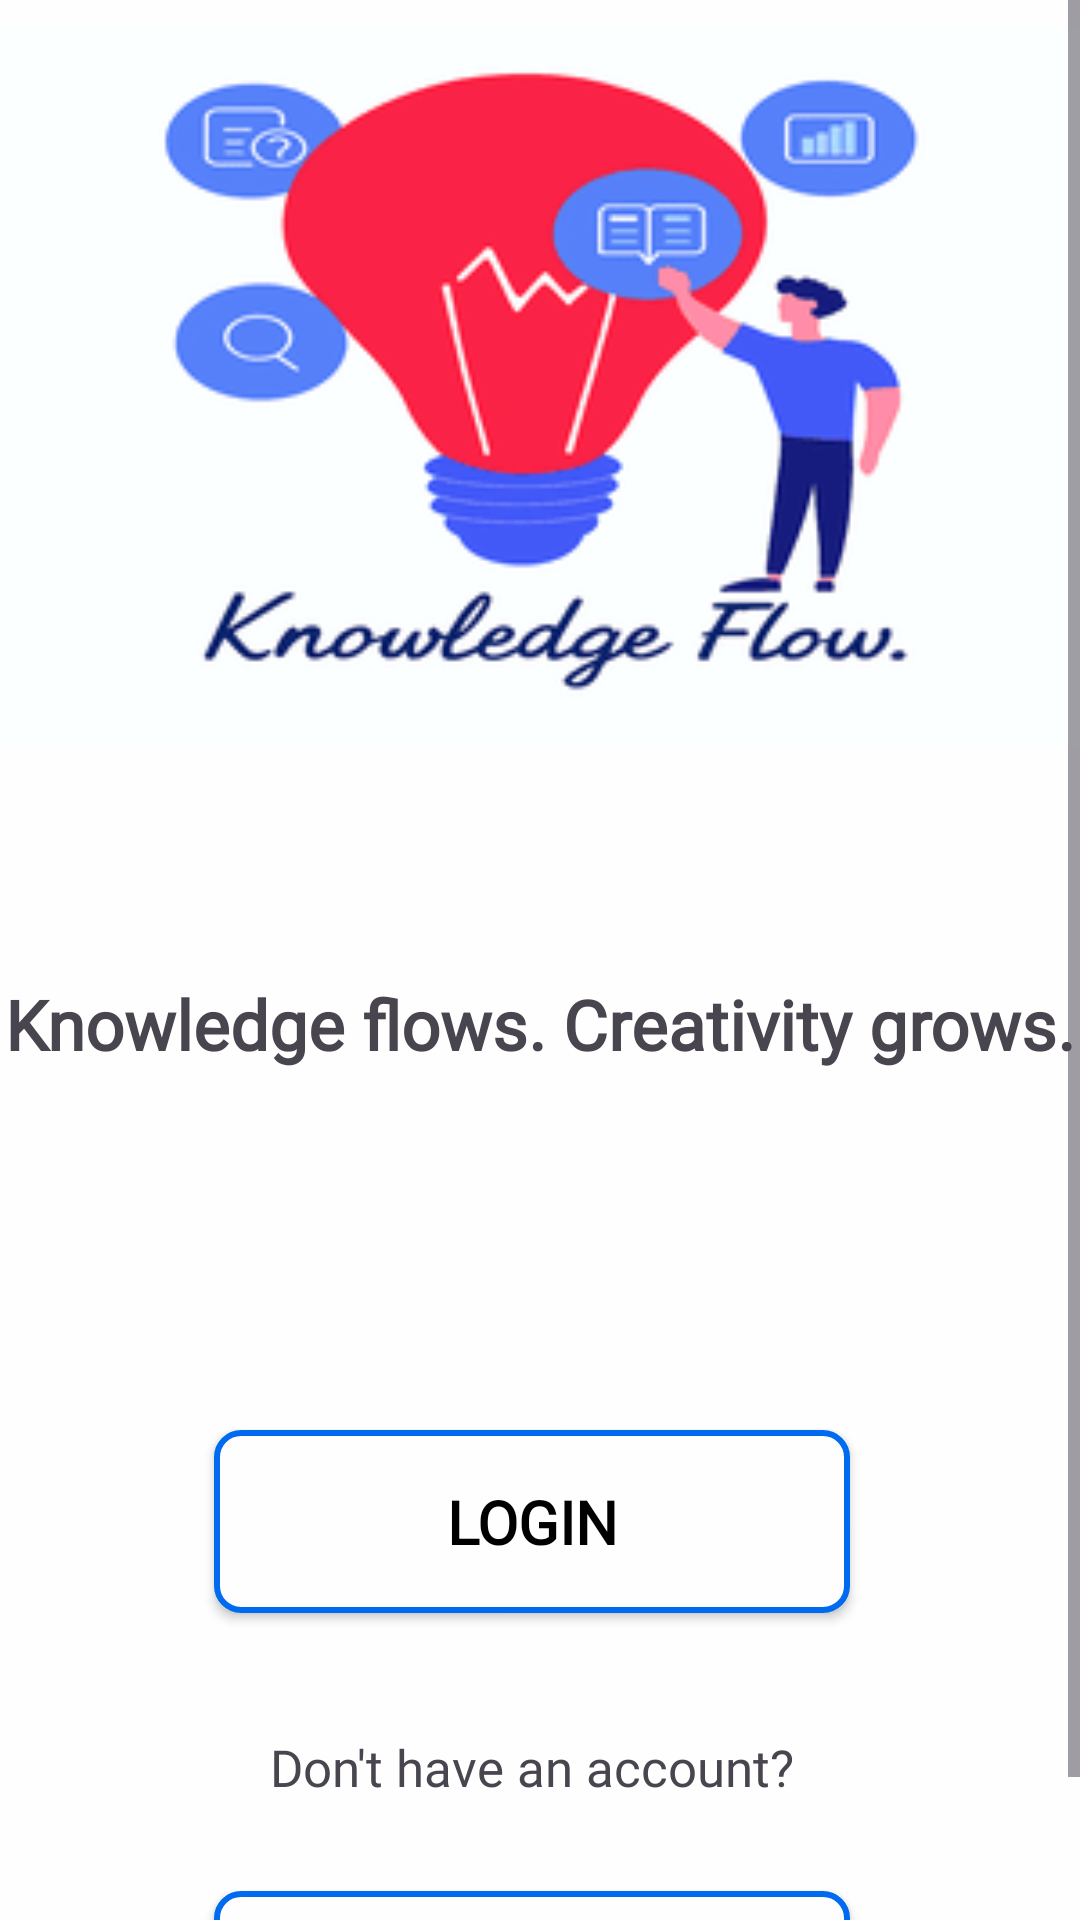

Write the Android layout XML for this screen, with the resource values it uses.
<!-- AndroidManifest.xml: application theme Theme.KnowledgeFlow -->
<!-- res/layout/activity_welcome.xml -->
<?xml version="1.0" encoding="utf-8"?>
<androidx.constraintlayout.widget.ConstraintLayout xmlns:android="http://schemas.android.com/apk/res/android"
    xmlns:app="http://schemas.android.com/apk/res-auto"
    xmlns:tools="http://schemas.android.com/tools"
    android:id="@+id/main"
    android:layout_width="match_parent"
    android:layout_height="match_parent"
    android:background="@color/background_color"
    tools:context=".register.welcome">

    <ScrollView
        android:layout_width="0dp"
        android:layout_height="0dp"
        android:fillViewport="true"
        app:layout_constraintTop_toTopOf="parent"
        app:layout_constraintBottom_toBottomOf="parent"
        app:layout_constraintStart_toStartOf="parent"
        app:layout_constraintEnd_toEndOf="parent">

       <androidx.constraintlayout.widget.ConstraintLayout
           android:layout_width="match_parent"
           android:layout_height="wrap_content">

    <ImageView
        android:id="@+id/imageView"
        android:layout_height="250dp"
        android:layout_marginTop="4dp"
        android:src="@drawable/welcome"
        app:layout_constraintEnd_toEndOf="parent"
        app:layout_constraintHorizontal_bias="0.483"
        app:layout_constraintStart_toStartOf="parent"
        app:layout_constraintTop_toTopOf="parent"
        android:layout_width="match_parent"/>

           <TextView
               android:id="@+id/textView"
               android:layout_width="wrap_content"
               android:layout_height="wrap_content"
               android:layout_marginTop="72dp"
               android:fontFamily="@font/bilbo_swash_caps"
               android:text="Knowledge flows. Creativity grows."
               android:textSize="23dp"
               android:textStyle="bold"
               app:layout_constraintEnd_toEndOf="@+id/imageView"
               app:layout_constraintStart_toStartOf="@+id/imageView"
               app:layout_constraintTop_toBottomOf="@+id/imageView"
               tools:ignore="MissingConstraints" />

           <androidx.appcompat.widget.AppCompatButton
               android:id="@+id/login_btn"
               android:layout_width="212dp"
               android:layout_height="61dp"
               android:layout_marginTop="120dp"
               android:background="@drawable/custom_button"
               android:fontFamily="@font/andada"
               android:text="Login"
               android:textColor="@color/black"
               android:textSize="20dp"
               android:textStyle="bold"
               app:layout_constraintEnd_toEndOf="@+id/textView"
               app:layout_constraintHorizontal_bias="0.482"
               app:layout_constraintStart_toStartOf="@+id/textView"
               app:layout_constraintTop_toBottomOf="@+id/textView"
               tools:ignore="MissingConstraints" />

           <TextView
        android:id="@+id/textView2"
        android:layout_width="wrap_content"
        android:layout_height="wrap_content"
        android:layout_marginTop="40dp"
        android:fontFamily="@font/andada"
        android:textSize="17dp"
        android:text="Don't have an account?"
        app:layout_constraintEnd_toEndOf="@+id/login_btn"
        app:layout_constraintStart_toStartOf="@+id/login_btn"
        app:layout_constraintTop_toBottomOf="@+id/login_btn" />

    <androidx.appcompat.widget.AppCompatButton
        android:id="@+id/signup_btn"
        android:layout_width="212dp"
        android:layout_height="61dp"
        android:layout_marginTop="30dp"
        android:background="@drawable/custom_button"
        android:fontFamily="@font/andada"
        android:text="Sign Up"
        android:textColor="@color/black"
        android:textSize="20dp"
        android:textStyle="bold"
        app:layout_constraintEnd_toEndOf="@+id/textView2"
        app:layout_constraintStart_toStartOf="@+id/textView2"
        app:layout_constraintTop_toBottomOf="@+id/textView2" />
       </androidx.constraintlayout.widget.ConstraintLayout>
    </ScrollView>

</androidx.constraintlayout.widget.ConstraintLayout>
<!-- resources referenced by this layout -->
<resources>
  <color name="background_color">#fefefe</color>
  <color name="black">#FF000000</color>
  <!-- drawable custom_button (drawable) -->
  <?xml version="1.0" encoding="utf-8"?>
  <shape xmlns:android="http://schemas.android.com/apk/res/android" android:shape="rectangle">
      <solid android:color="@color/background_color"/>
      <stroke android:width="2dp" android:color="@color/purple"/>
      <corners android:radius="8dp"/>
  
  </shape>
  <!-- drawable welcome: png bitmap (drawable, 17926 bytes) -->
  <style name="Theme.KnowledgeFlow" parent="Base.Theme.KnowledgeFlow" />
  <color name="purple">#006BEE</color>
  <style name="Base.Theme.KnowledgeFlow" parent="Theme.Material3.DayNight.NoActionBar">
          
          
      </style>
</resources>
